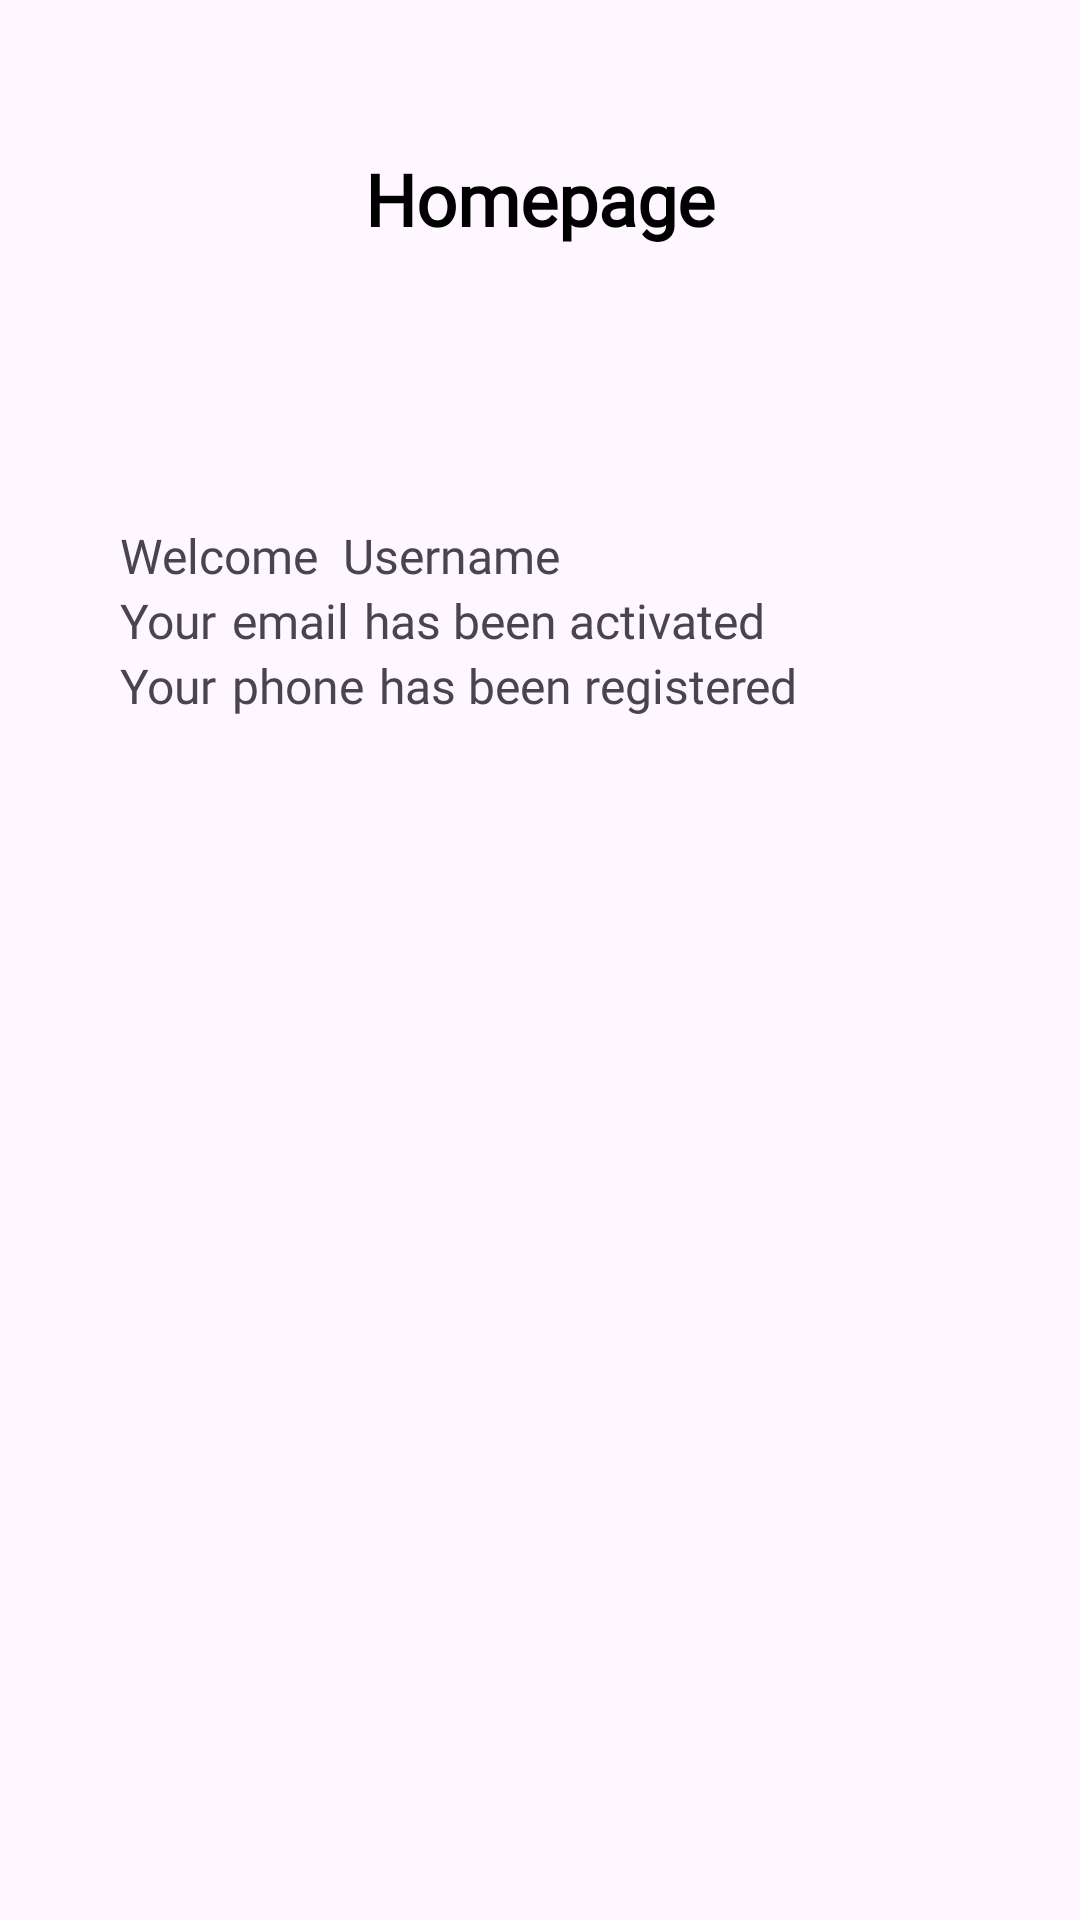

The Android layout XML behind this screen, and the referenced resources:
<!-- AndroidManifest.xml: application theme Theme.TugasIntentPertemuan5 -->
<!-- res/layout/activity_second.xml -->
<?xml version="1.0" encoding="utf-8"?>
<LinearLayout
    xmlns:android="http://schemas.android.com/apk/res/android"
    xmlns:app="http://schemas.android.com/apk/res-auto"
    xmlns:tools="http://schemas.android.com/tools"
    android:id="@+id/registerLayout"
    android:layout_width="match_parent"
    android:layout_height="match_parent"
    android:orientation="vertical"
    android:padding="40dp"
    tools:context=".SecondActivity">

    <TextView
        android:id="@+id/homepage"
        android:layout_width="match_parent"
        android:layout_height="wrap_content"
        android:textSize="24sp"
        android:textStyle="bold"
        android:textColor="@color/black"
        android:text="@string/homepage"
        android:textAlignment="center"
        android:layout_marginTop="10dp"
        android:fontFamily="@font/poppinssemibold"
        android:layout_marginBottom="30dp"/>

    <LinearLayout
        android:paddingTop="50dp"
        android:layout_width="wrap_content"
        android:layout_height="wrap_content"
        android:orientation="horizontal"
        android:layout_marginTop="12dp">

        <TextView
            android:id="@+id/welcome"
            android:layout_width="wrap_content"
            android:layout_height="wrap_content"
            android:text="@string/welcome"
            android:fontFamily="@font/poppinsregular"
            android:textSize="16sp" />

        <TextView
            android:id="@+id/username"
            android:layout_width="wrap_content"
            android:layout_height="wrap_content"
            android:text="@string/username"
            android:textSize="16sp"
            android:textColor="@color/blue"
            android:fontFamily="@font/poppinsregular"
            android:layout_marginLeft="8dp"/>
        />
    </LinearLayout>

    <LinearLayout
        android:layout_width="wrap_content"
        android:layout_height="wrap_content"
        android:orientation="horizontal">
        <TextView
            android:id="@+id/your"
            android:textAlignment="center"
            android:layout_width="wrap_content"
            android:layout_height="wrap_content"
            android:text="@string/your"
            android:fontFamily="@font/poppinsregular"
            android:textSize="16sp"/>
        <TextView
            android:id="@+id/email"
            android:textAlignment="center"
            android:layout_width="wrap_content"
            android:layout_height="wrap_content"
            android:text="@string/email2"
            android:textColor="@color/blue"
            android:fontFamily="@font/poppinsregular"
            android:paddingLeft="5dp"
            android:textSize="16sp"/>
        <TextView
            android:id="@+id/hasbeen"
            android:textAlignment="center"
            android:layout_width="wrap_content"
            android:layout_height="wrap_content"
            android:text="@string/hasbeen"
            android:fontFamily="@font/poppinsregular"
            android:paddingLeft="5dp"
            android:textSize="16sp"/>
    </LinearLayout>

    <LinearLayout
        android:layout_width="wrap_content"
        android:layout_height="wrap_content"
        android:orientation="horizontal">
        <TextView
            android:id="@+id/your2"
            android:textAlignment="center"
            android:layout_width="wrap_content"
            android:layout_height="wrap_content"
            android:text="@string/your2"
            android:fontFamily="@font/poppinsregular"
            android:textSize="16sp"/>
        <TextView
            android:id="@+id/phone"
            android:textAlignment="center"
            android:layout_width="wrap_content"
            android:layout_height="wrap_content"
            android:text="@string/phone2"
            android:textColor="@color/blue"
            android:paddingLeft="5dp"
            android:fontFamily="@font/poppinsregular"
            android:textSize="16sp"/>
        <TextView
            android:id="@+id/hasbeen2"
            android:textAlignment="center"
            android:layout_width="wrap_content"
            android:layout_height="wrap_content"
            android:text="@string/hasbeen2"
            android:paddingLeft="5dp"
            android:fontFamily="@font/poppinsregular"
            android:textSize="16sp"/>
    </LinearLayout>
</LinearLayout>
<!-- resources referenced by this layout -->
<resources>
  <string name="email2">email</string>
  <string name="hasbeen">has been activated</string>
  <string name="hasbeen2">has been registered</string>
  <string name="homepage">Homepage</string>
  <string name="phone2">phone</string>
  <string name="username">Username</string>
  <string name="welcome">Welcome</string>
  <string name="your">Your</string>
  <string name="your2">Your</string>
  <style name="Theme.TugasIntentPertemuan5" parent="Base.Theme.TugasIntentPertemuan5" />
  <style name="Base.Theme.TugasIntentPertemuan5" parent="Theme.Material3.DayNight.NoActionBar">
          
          
      </style>
  <!-- not gathered from this repository: default colours our renderer supplied (Android Studio template values) -->
  <color name="black">#FF000000</color>
</resources>
